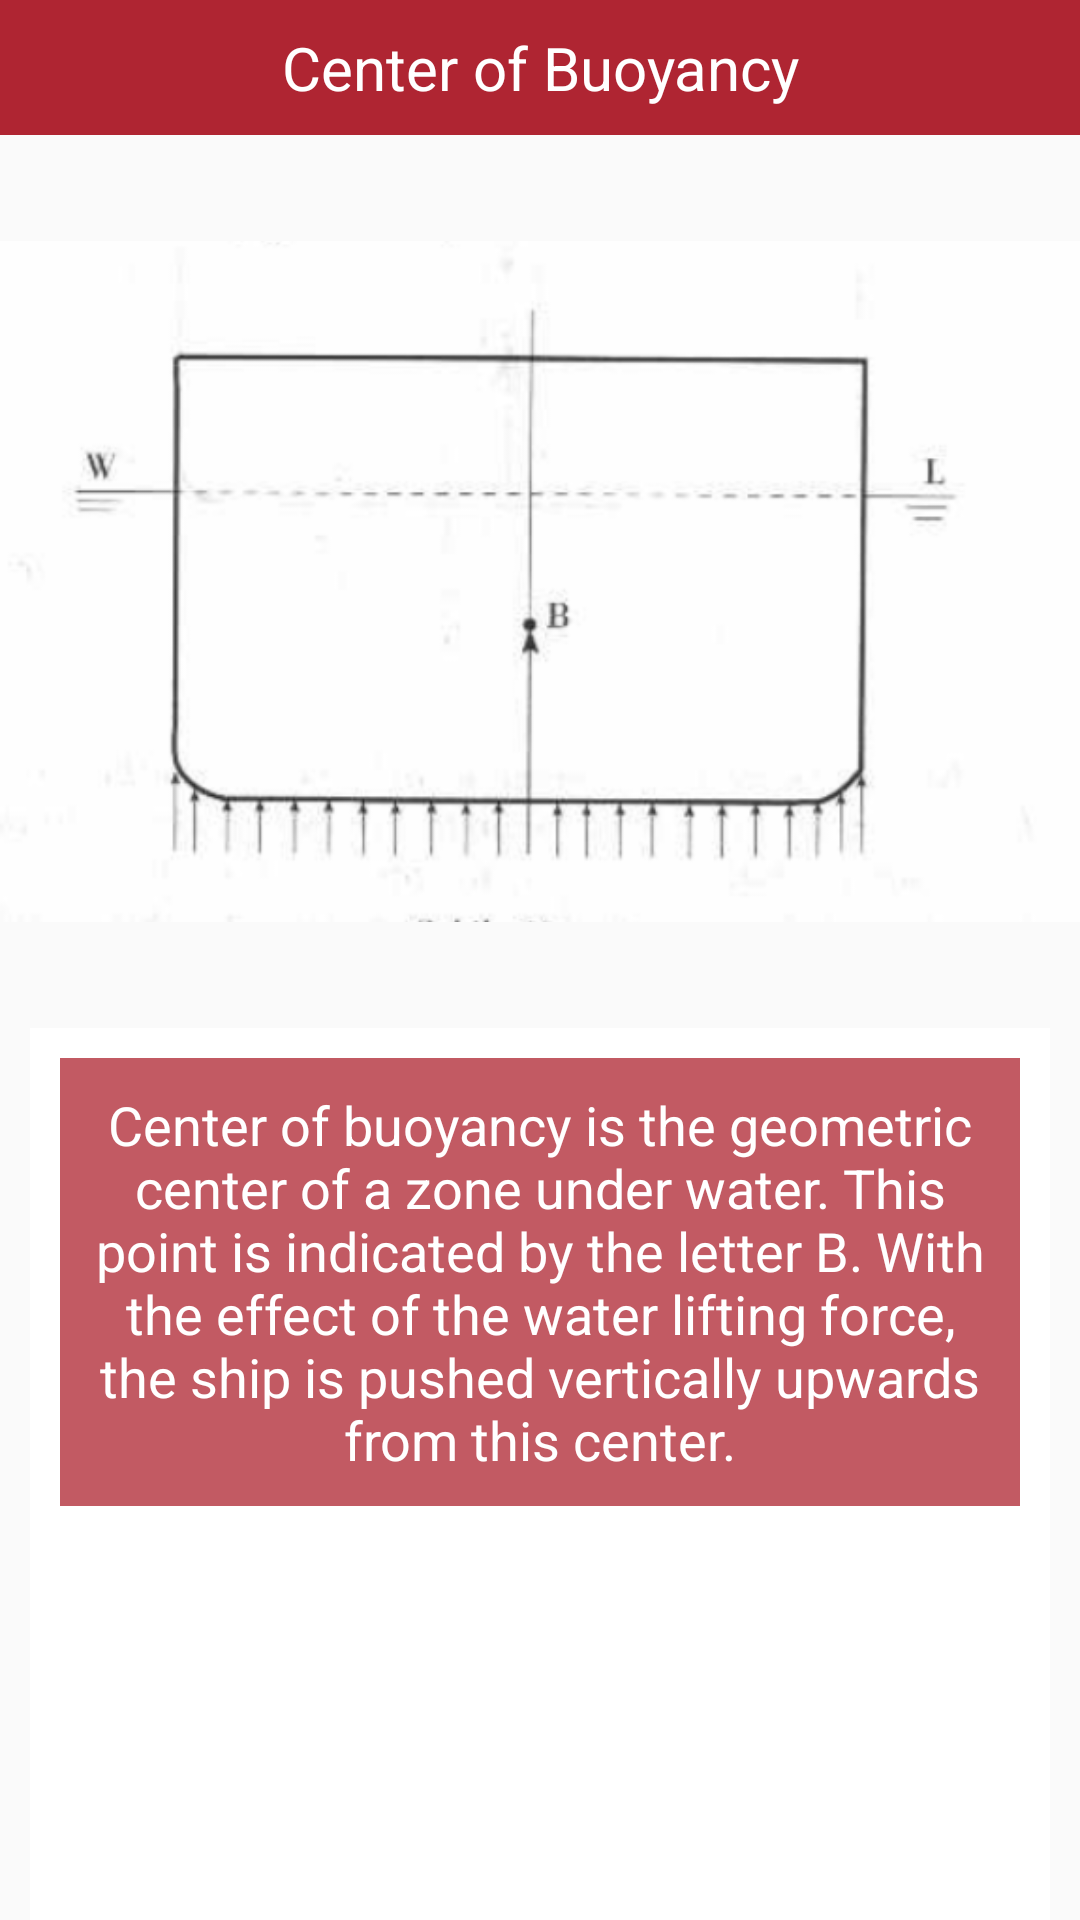

Here is an Android app screen rendered from its layout file. Give the layout XML and the strings, colors and styles it references.
<!-- AndroidManifest.xml: application theme MyMaterialTheme.Base -->
<!-- res/layout/activity_center_of_buoyancy.xml -->
<?xml version="1.0" encoding="utf-8"?>
<LinearLayout
    xmlns:android="http://schemas.android.com/apk/res/android"
    xmlns:tools="http://schemas.android.com/tools"
    android:layout_width="match_parent"
    android:layout_height="match_parent"
    android:orientation="vertical"
    tools:context="com.example.esd.longitudinalshipstability.CenterOfBuoyancyActivity">


    <RelativeLayout
        android:layout_width="match_parent"
        android:layout_height="45dp"
        android:background="@color/colorAccent">

        <TextView
            android:layout_width="match_parent"
            android:layout_height="match_parent"
            android:gravity="center_vertical"
            android:textAlignment="center"
            android:text="Center of Buoyancy"
            android:textColor="#fff"
            android:textSize="20sp"/>

    </RelativeLayout>

    <RelativeLayout
        android:layout_width="match_parent"
        android:layout_height="match_parent"
        android:layout_centerInParent="true"
        android:layout_weight="1">

        <ImageView
            android:layout_width="match_parent"
            android:layout_height="match_parent"
            android:src="@drawable/buoyancy_image" />

    </RelativeLayout>

    <RelativeLayout
        android:layout_width="match_parent"
        android:layout_height="match_parent"
        android:layout_marginRight="10dp"
        android:layout_marginLeft="10dp"
        android:layout_weight="1"
        android:background="#ffffff">

        <RelativeLayout
            android:layout_width="match_parent"
            android:layout_height="wrap_content"
            android:background="#c1af2532"
            android:layout_margin="10dp"
            android:id="@+id/textLayout">

            <TextView
                android:layout_width="wrap_content"
                android:layout_height="wrap_content"
                android:textColor="#fff"
                android:text="@string/buoyancy_string"
                android:textAlignment="center"
                android:layout_alignParentStart="true"
                android:textSize="18dp"
                android:layout_margin="10dp"/>

        </RelativeLayout>

    </RelativeLayout>

</LinearLayout>
<!-- resources referenced by this layout -->
<resources>
  <color name="colorAccent">#af2532</color>
  <!-- drawable buoyancy_image: png bitmap (drawable, 50454 bytes) -->
  <string name="buoyancy_string">Center of buoyancy  is the geometric center of a zone under water. This point is indicated by the letter B. With the effect of the water lifting force, the ship is pushed vertically upwards from this center. </string>
  <style name="MyMaterialTheme.Base" parent="Theme.AppCompat.Light.NoActionBar">
          <item name="windowNoTitle">true</item>
          <item name="windowActionBar">false</item>
          <item name="colorPrimary">@color/colorAccent</item>
          <item name="colorPrimaryDark">@color/colorAccent</item>
          <item name="colorAccent">@color/colorAccent</item>
          <item name="titleTextAppearance">@style/TextAppearance.Widget.Event.Toolbar.Title</item>
      </style>
  <style name="TextAppearance.Widget.Event.Toolbar.Title" parent="TextAppearance.Widget.AppCompat.Toolbar.Title">
          <item name="android:textStyle">normal</item>
      </style>
</resources>
